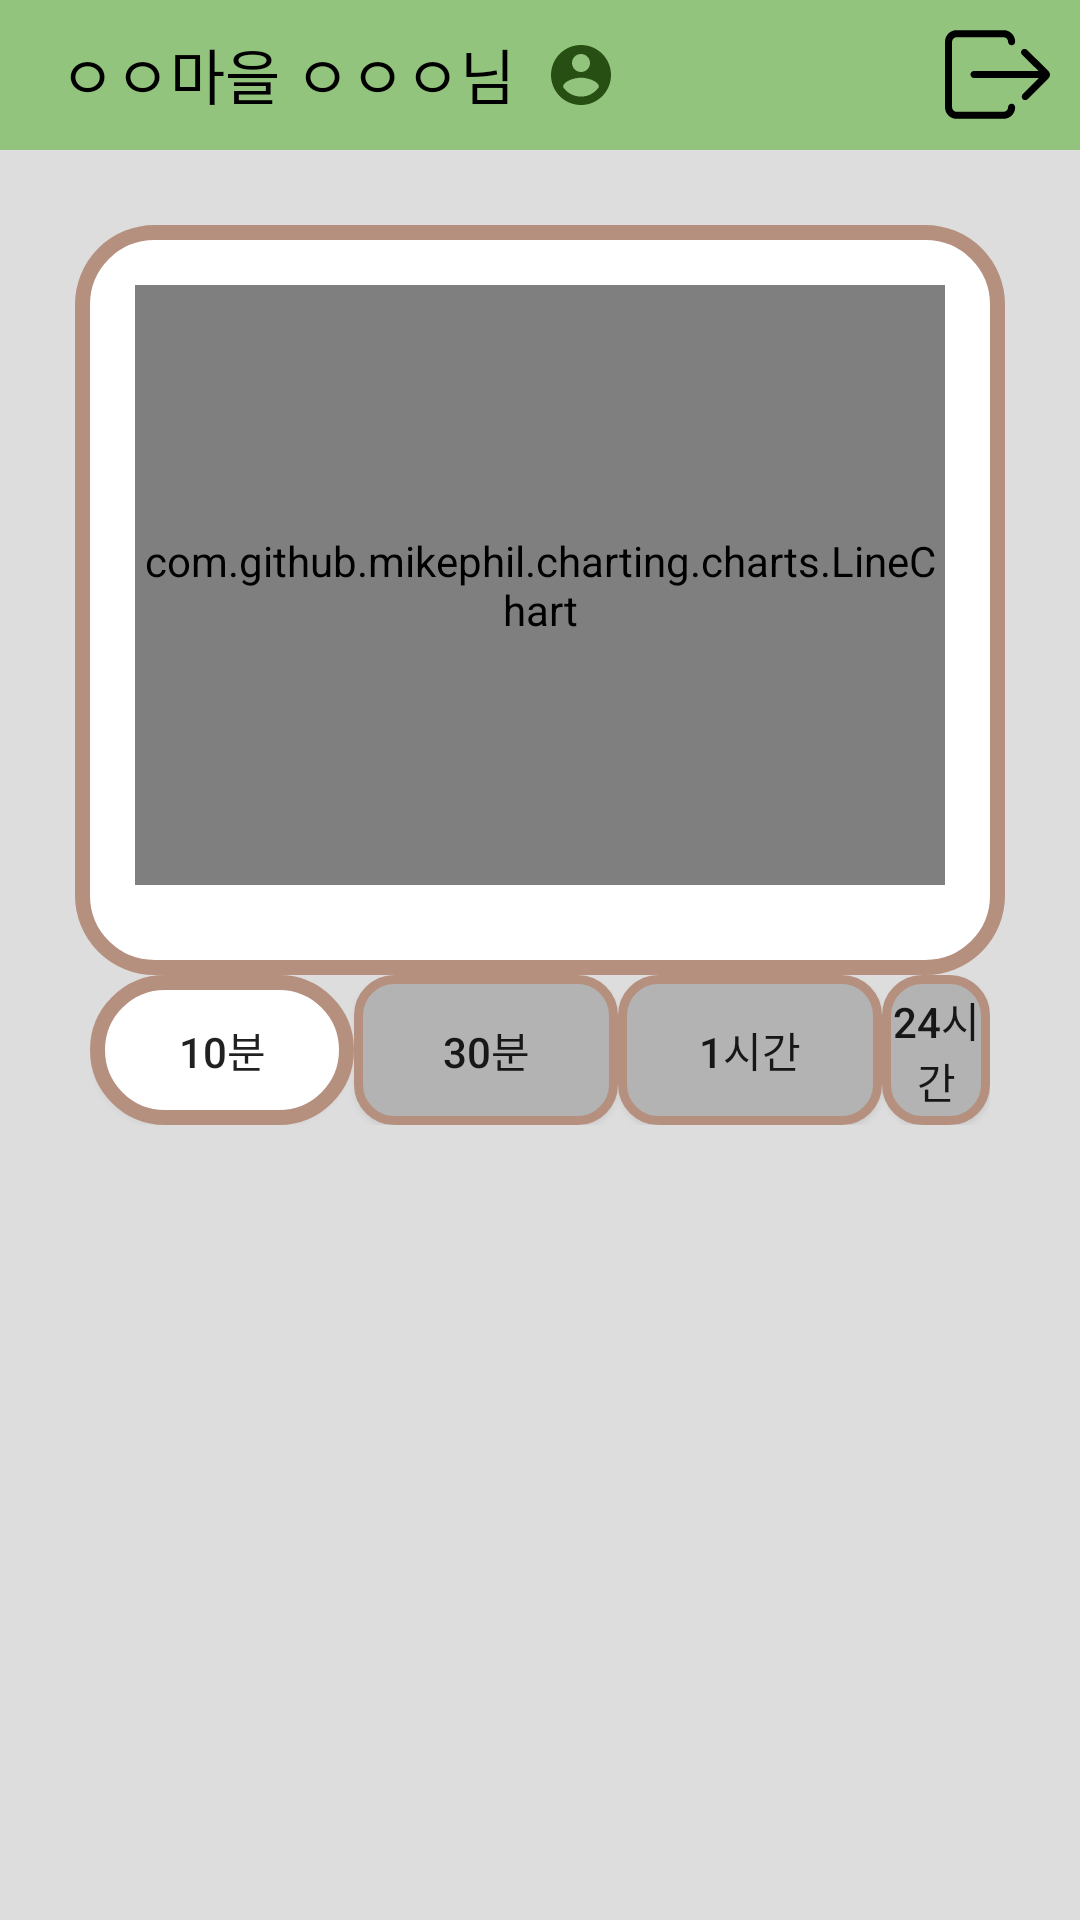

Android layout source for this screen:
<!-- AndroidManifest.xml: application theme myTheme -->
<!-- res/layout/activity_state_data.xml -->
<?xml version="1.0" encoding="utf-8"?>
<LinearLayout xmlns:android="http://schemas.android.com/apk/res/android"
    xmlns:tools="http://schemas.android.com/tools"
    android:layout_width="match_parent"
    android:layout_height="match_parent"
    android:background="#DDDDDD"

    android:orientation="vertical">

    <RelativeLayout
        android:layout_width="match_parent"
        android:layout_height="wrap_content"
        android:background="@color/actionbar"
        android:orientation="horizontal">

        <TextView
            android:id="@+id/toolbar_title"
            android:layout_width="wrap_content"
            android:layout_height="50dp"
            android:layout_gravity="center"
            android:layout_marginLeft="20dp"
            android:gravity="left"
            android:paddingVertical="10dp"
            android:text="ㅇㅇ마을 ㅇㅇㅇ님"
            android:textColor="@color/black"
            android:textSize="20dp" />

        <ImageButton
            android:id="@+id/person_info"
            android:layout_width="wrap_content"
            android:layout_height="wrap_content"
            android:layout_centerVertical="true"
            android:layout_marginLeft="10dp"
            android:layout_toRightOf="@id/toolbar_title"
            android:background="@color/actionbar"
            android:foreground="?android:attr/selectableItemBackground"
            android:src="@drawable/person_icon" />

        <ImageButton
            android:id="@+id/logout"
            android:layout_width="wrap_content"
            android:layout_height="wrap_content"
            android:layout_alignParentRight="true"
            android:layout_centerVertical="true"
            android:layout_marginRight="10dp"
            android:background="@color/actionbar"
            android:foreground="?android:attr/selectableItemBackground"
            android:src="@drawable/ic_logout" />
    </RelativeLayout>

    <FrameLayout
        android:layout_width="match_parent"
        android:layout_height="250dp"
        android:layout_marginTop="25dp"
        android:layout_marginHorizontal="25dp"
        android:background="@drawable/background_round">

        <com.github.mikephil.charting.charts.LineChart
            android:id="@+id/chart"
            android:layout_width="match_parent"
            android:layout_height="200dp"
            android:layout_margin="20dp" />

    </FrameLayout>

    <LinearLayout
        android:layout_width="match_parent"
        android:layout_height="50dp"
        android:layout_marginHorizontal="25dp"
        android:paddingHorizontal="5dp"
        android:orientation="horizontal">

        <Button
            android:id="@+id/button1"
            android:layout_width="wrap_content"
            android:layout_height="match_parent"
            android:background="@drawable/background_round"
            android:paddingHorizontal="3dp"
            android:text="10분"
            />

        <Button
            android:id="@+id/button2"
            android:layout_width="wrap_content"
            android:layout_height="match_parent"
            android:background="@drawable/background_round2"
            android:text="30분"
            />

        <Button
            android:id="@+id/button3"
            android:layout_width="wrap_content"
            android:layout_height="match_parent"
            android:background="@drawable/background_round2"
            android:text="1시간"
            />

        <Button
            android:id="@+id/button4"
            android:layout_width="wrap_content"
            android:layout_height="match_parent"
            android:background="@drawable/background_round2"
            android:foreground="?android:attr/selectableItemBackground"
            android:text="24시간"
            />
    </LinearLayout>
</LinearLayout>
<!-- resources referenced by this layout -->
<resources>
  <color name="actionbar">#93c47d</color>
  <color name="black">#FF000000</color>
  <!-- drawable background_round (drawable) -->
  <?xml version="1.0" encoding="utf-8"?>
  <shape xmlns:android="http://schemas.android.com/apk/res/android"
      android:padding="20dp"
      android:shape="rectangle" >
      <solid android:color="#FFF" />
      <corners
          android:bottomLeftRadius="24dp"
          android:bottomRightRadius="24dp"
          android:topLeftRadius="24dp"
          android:topRightRadius="24dp" />
      <stroke
          android:width="5dp"
          android:color="#b6907f" />
  </shape>
  <!-- drawable background_round2 (drawable) -->
  <?xml version="1.0" encoding="utf-8"?>
  <shape xmlns:android="http://schemas.android.com/apk/res/android"
      android:padding="20dp"
      android:shape="rectangle" >
      <solid android:color="#B3B3B3" />
      <corners
          android:bottomLeftRadius="12dp"
          android:bottomRightRadius="12dp"
          android:topLeftRadius="12dp"
          android:topRightRadius="12dp" />
      <stroke
          android:width="3dp"
          android:color="#b6907f" />
  </shape>
  <!-- drawable ic_logout (drawable-v24) -->
  <vector xmlns:android="http://schemas.android.com/apk/res/android"
      android:width="35dp"
      android:height="35dp"
      android:viewportWidth="512"
      android:viewportHeight="512">
      <path
          android:fillColor="#FF000000"
          android:pathData="M324.8,398.4c-9.4,0 -17.3,7.9 -17.3,17.3c0,11.8 -10.2,22 -22,22H56.6c-11.8,0 -22,-10.2 -22,-22V96.3c0,-11.8 10.2,-22 22,-22h228.9c11.8,0 22,10.2 22,22c0,9.4 7.9,17.3 17.3,17.3s17.3,-7.9 17.3,-17.3c0,-31.5 -25.2,-56.6 -56.6,-56.6H56.6C25.2,39.7 0,64.9 0,96.3v319.3c0,31.5 25.2,56.6 56.6,56.6h228.9c31.5,0 56.6,-25.2 56.6,-56.6C341.3,406.2 334.3,398.4 324.8,398.4z" />
      <path
          android:fillColor="#FF000000"
          android:pathData="M399.5,135.7c-3.1,-3.1 -7.9,-4.7 -11.8,-4.7c-4.7,0 -8.7,1.6 -11.8,4.7c-7.1,7.1 -7.1,17.3 0,24.4l80.2,78.6H141.6c-9.4,0 -17.3,7.9 -17.3,17.3c0,9.4 7.9,17.3 17.3,17.3h315.4L379.1,352c-6.3,6.3 -6.3,17.3 0,24.4l0,0c3.1,3.1 7.9,4.7 11.8,4.7c4.7,0 8.7,-1.6 11.8,-4.7l101.5,-101.5c5.5,-5.5 7.9,-11.8 7.9,-18.1c0,-6.3 -3.1,-12.6 -7.9,-18.1L399.5,135.7L399.5,135.7z" />
  </vector>
  <!-- drawable person_icon (drawable-v24) -->
  <vector xmlns:android="http://schemas.android.com/apk/res/android"
      android:width="24dp"
      android:height="24dp"
      android:tint="#274E13"
      android:viewportWidth="24"
      android:viewportHeight="24">
      <path
          android:fillColor="@android:color/white"
          android:pathData="M12,2C6.48,2 2,6.48 2,12s4.48,10 10,10 10,-4.48 10,-10S17.52,2 12,2zM12,5c1.66,0 3,1.34 3,3s-1.34,3 -3,3 -3,-1.34 -3,-3 1.34,-3 3,-3zM12,19.2c-2.5,0 -4.71,-1.28 -6,-3.22 0.03,-1.99 4,-3.08 6,-3.08 1.99,0 5.97,1.09 6,3.08 -1.29,1.94 -3.5,3.22 -6,3.22z" />
  </vector>
  <style name="myTheme" parent="Theme.AppCompat.Light.DarkActionBar">
          <item name="windowNoTitle">true</item>
          <item name="windowActionBar">false</item>
          <item name="colorPrimaryVariant">@color/black</item>
      </style>
</resources>
